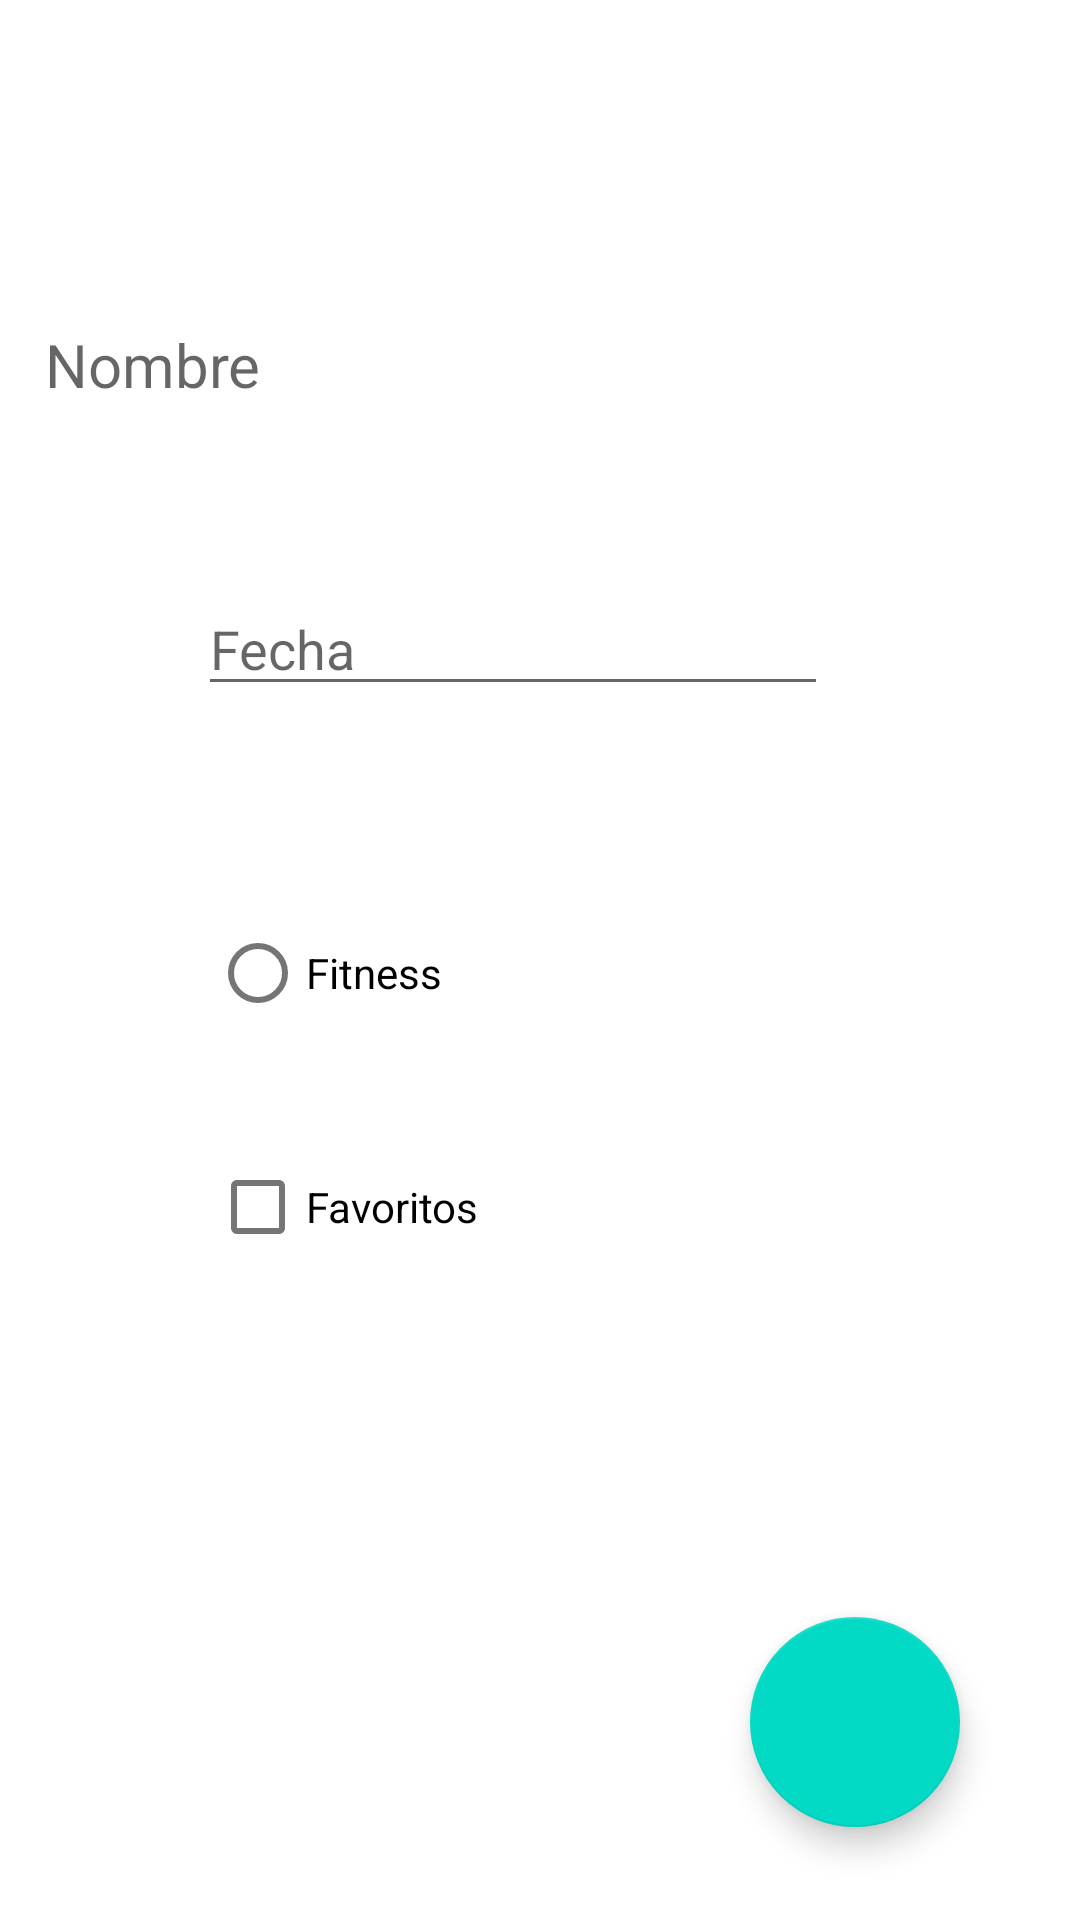

Reconstruct the res/layout file that produces this screen, plus the resources it refers to.
<!-- AndroidManifest.xml: application theme Theme.ExamenAndroid -->
<!-- res/layout/fragment_second.xml -->
<?xml version="1.0" encoding="utf-8"?>
<androidx.constraintlayout.widget.ConstraintLayout xmlns:android="http://schemas.android.com/apk/res/android"
    xmlns:app="http://schemas.android.com/apk/res-auto"
    xmlns:tools="http://schemas.android.com/tools"
    android:layout_width="match_parent"
    android:layout_height="match_parent"
    tools:context=".SecondFragment">

    <TextView
        android:id="@+id/tvNombreTarea"
        android:layout_width="205dp"
        android:layout_height="45dp"
        android:layout_marginTop="108dp"
        android:layout_marginEnd="140dp"
        android:hint="@string/nombre"
        android:textSize="20sp"
        app:layout_constraintEnd_toEndOf="parent"
        app:layout_constraintTop_toTopOf="parent" />

    <RadioGroup
        android:id="@+id/rgFitness"
        android:layout_width="wrap_content"
        android:layout_height="wrap_content"
        android:layout_marginStart="70dp"
        android:layout_marginTop="65dp"
        app:layout_constraintStart_toStartOf="parent"
        app:layout_constraintTop_toBottomOf="@+id/etFechaTarea">

        <RadioButton
            android:id="@+id/rbFitness"
            android:layout_width="match_parent"
            android:layout_height="match_parent"
            android:text="@string/fitness" />
    </RadioGroup>

    <CheckBox
        android:id="@+id/cbFavoritos"
        android:layout_width="wrap_content"
        android:layout_height="wrap_content"
        android:layout_marginStart="70dp"
        android:layout_marginTop="30dp"
        android:text="@string/favoritos"
        app:layout_constraintStart_toStartOf="parent"
        app:layout_constraintTop_toBottomOf="@+id/rgFitness" />

    <EditText
        android:id="@+id/etFechaTarea"
        android:layout_width="wrap_content"
        android:layout_height="wrap_content"
        android:layout_marginStart="66dp"
        android:layout_marginTop="41dp"
        android:ems="10"
        android:hint="@string/fecha"
        android:inputType="date"
        app:layout_constraintStart_toStartOf="parent"
        app:layout_constraintTop_toBottomOf="@+id/tvNombreTarea" />

    <com.google.android.material.floatingactionbutton.FloatingActionButton
        android:id="@+id/fabGuardar"
        android:layout_width="72dp"
        android:layout_height="70dp"
        android:layout_marginEnd="40dp"
        android:layout_marginBottom="31dp"
        android:clickable="true"
        android:src="@drawable/ic_save"
        app:layout_constraintBottom_toBottomOf="parent"
        app:layout_constraintEnd_toEndOf="parent" />
</androidx.constraintlayout.widget.ConstraintLayout>
<!-- resources referenced by this layout -->
<resources>
  <string name="favoritos">Favoritos</string>
  <string name="fecha">Fecha</string>
  <string name="fitness">Fitness</string>
  <string name="nombre">Nombre</string>
  <style name="Theme.ExamenAndroid" parent="Theme.MaterialComponents.DayNight.DarkActionBar">
          
          <item name="colorPrimary">@color/purple_500</item>
          <item name="colorPrimaryVariant">@color/purple_700</item>
          <item name="colorOnPrimary">@color/white</item>
          
          <item name="colorSecondary">@color/teal_200</item>
          <item name="colorSecondaryVariant">@color/teal_700</item>
          <item name="colorOnSecondary">@color/black</item>
          
          <item name="android:statusBarColor">?attr/colorPrimaryVariant</item>
          
      </style>
  <!-- not gathered from this repository: default colours our renderer supplied (Android Studio template values) -->
  <color name="purple_500">#FF6200EE</color>
  <color name="purple_700">#FF3700B3</color>
  <color name="teal_200">#FF03DAC5</color>
  <color name="teal_700">#FF018786</color>
  <color name="black">#FF000000</color>
  <color name="white">#FFFFFFFF</color>
</resources>
